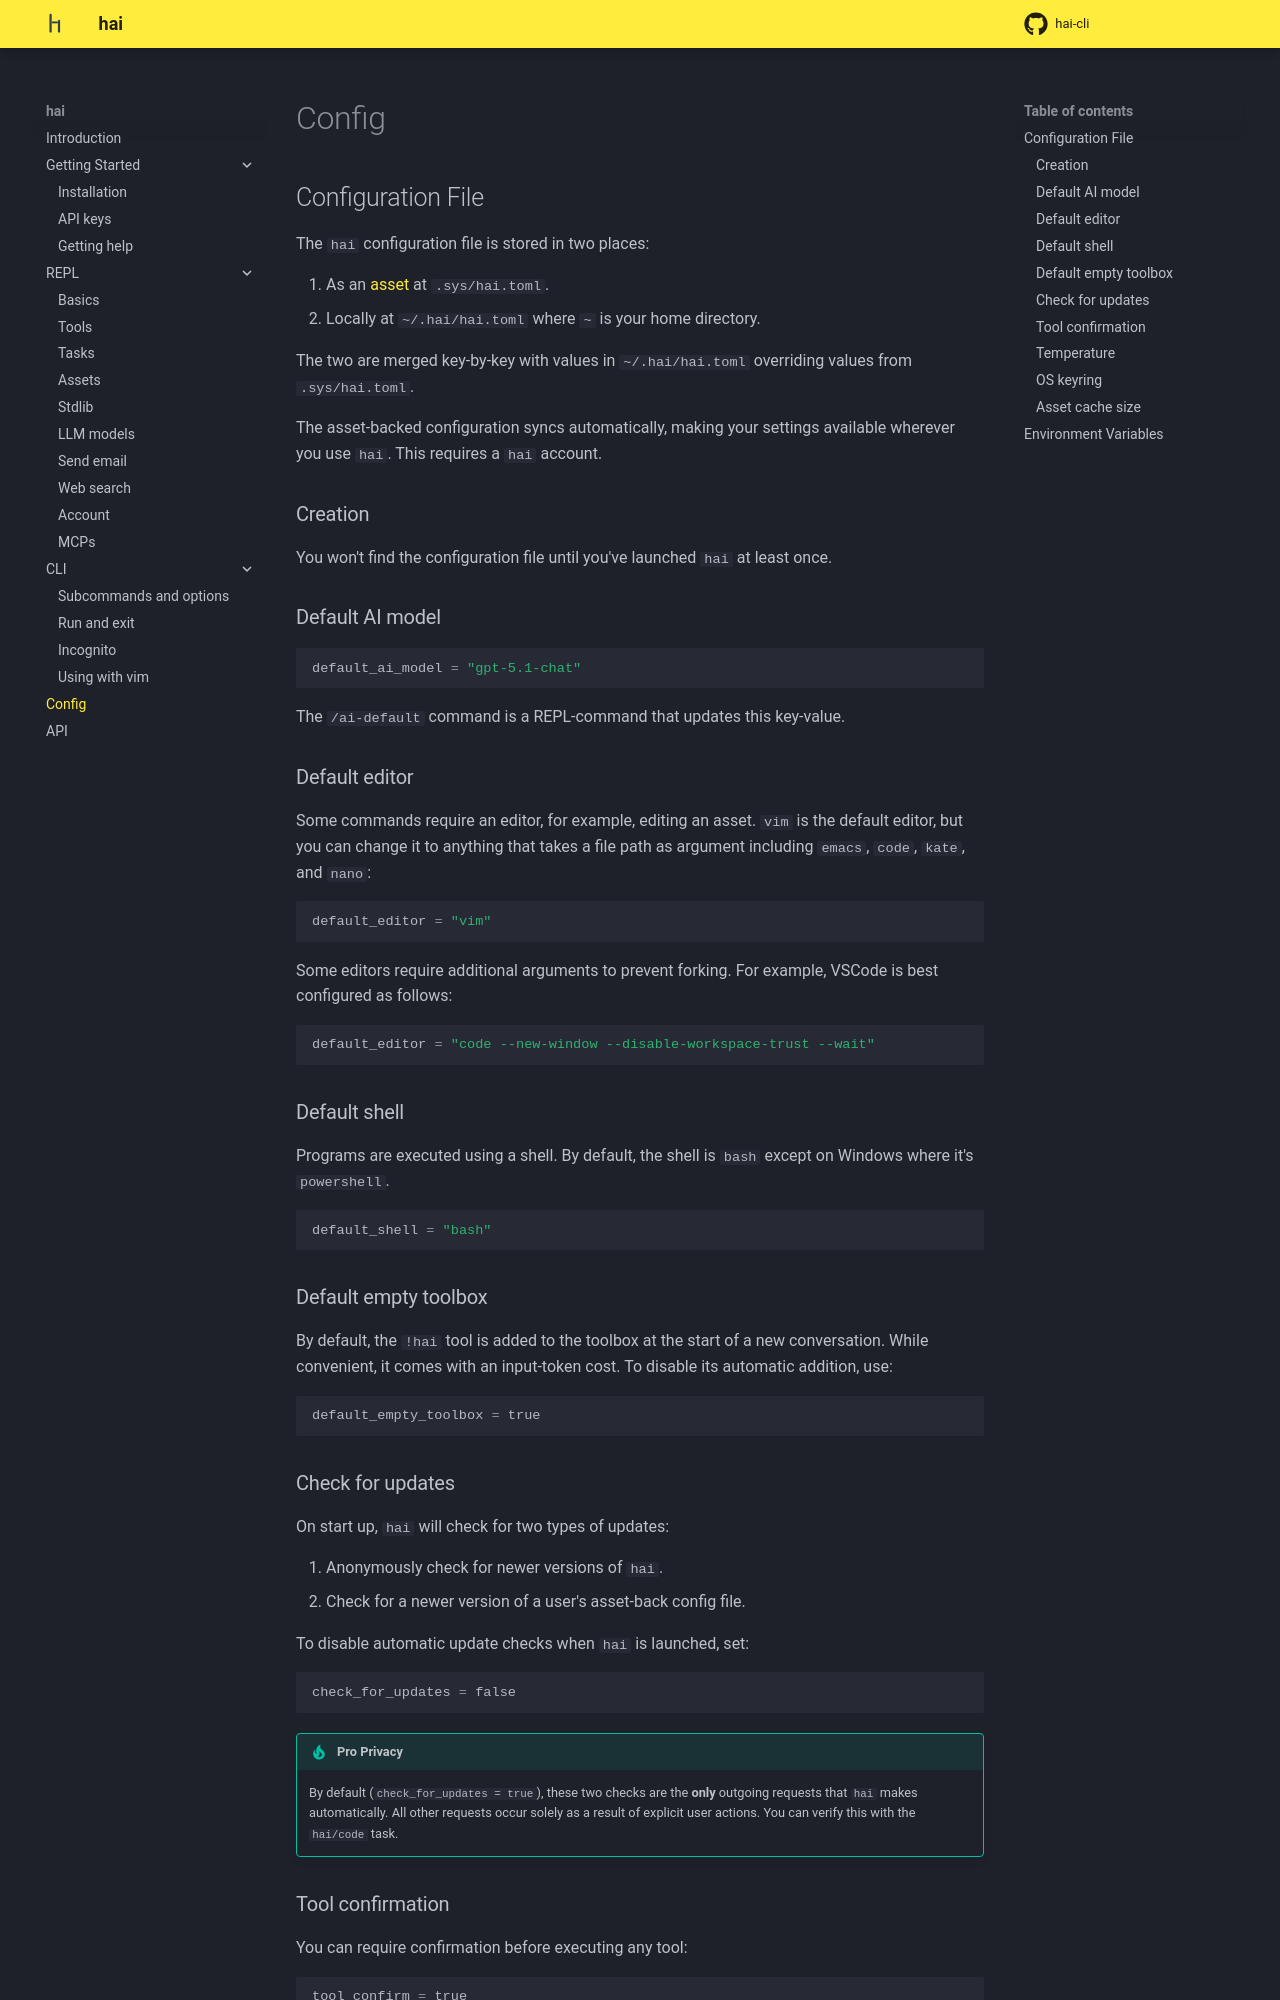

repository: braincore/hai-cli · page: config/index.html · generator: mkdocs

# Config

## Configuration File

The `hai` configuration file is stored in two places:

1. As an [asset](./repl/assets.md) at `.sys/hai.toml`.
2. Locally at `~/.hai/hai.toml` where `~` is your home directory.

The two are merged key-by-key with values in `~/.hai/hai.toml` overriding
values from `.sys/hai.toml`.

The asset-backed configuration syncs automatically, making your settings available wherever you use `hai`. This requires a `hai` account.

### Creation

You won't find the configuration file until you've launched `hai` at least
once.

### Default AI model

```toml
default_ai_model = "gpt-5.1-chat"
```

The `/ai-default` command is a REPL-command that updates this key-value.

### Default editor

Some commands require an editor, for example, editing an asset. `vim` is the
default editor, but you can change it to anything that takes a file path as
argument including `emacs`, `code`, `kate`, and `nano`:

```toml
default_editor = "vim"
```

Some editors require additional arguments to prevent forking. For example,
VSCode is best configured as follows:

```toml
default_editor = "code --new-window --disable-workspace-trust --wait"
```

### Default shell

Programs are executed using a shell. By default, the shell is `bash` except on
Windows where it's `powershell`.

```toml
default_shell = "bash"
```

### Default empty toolbox

By default, the `!hai` tool is added to the toolbox at the start of a new
conversation. While convenient, it comes with an input-token cost. To disable
its automatic addition, use:

```toml
default_empty_toolbox = true
```

### Check for updates

On start up, `hai` will check for two types of updates:

1. Anonymously check for newer versions of `hai`.
2. Check for a newer version of a user's asset-back config file.

To disable automatic update checks when `hai` is launched, set:

```toml
check_for_updates = false
```

!!!tip "Pro Privacy"
    By default (`check_for_updates = true`), these two checks are the **only**
    outgoing requests that `hai` makes automatically. All other requests occur
    solely as a result of explicit user actions. You can verify this with the
    `hai/code` task.

### Tool confirmation

You can require confirmation before executing any tool:

```toml
tool_confirm = true
```

Use this if you're worried about your AI going rogue.
